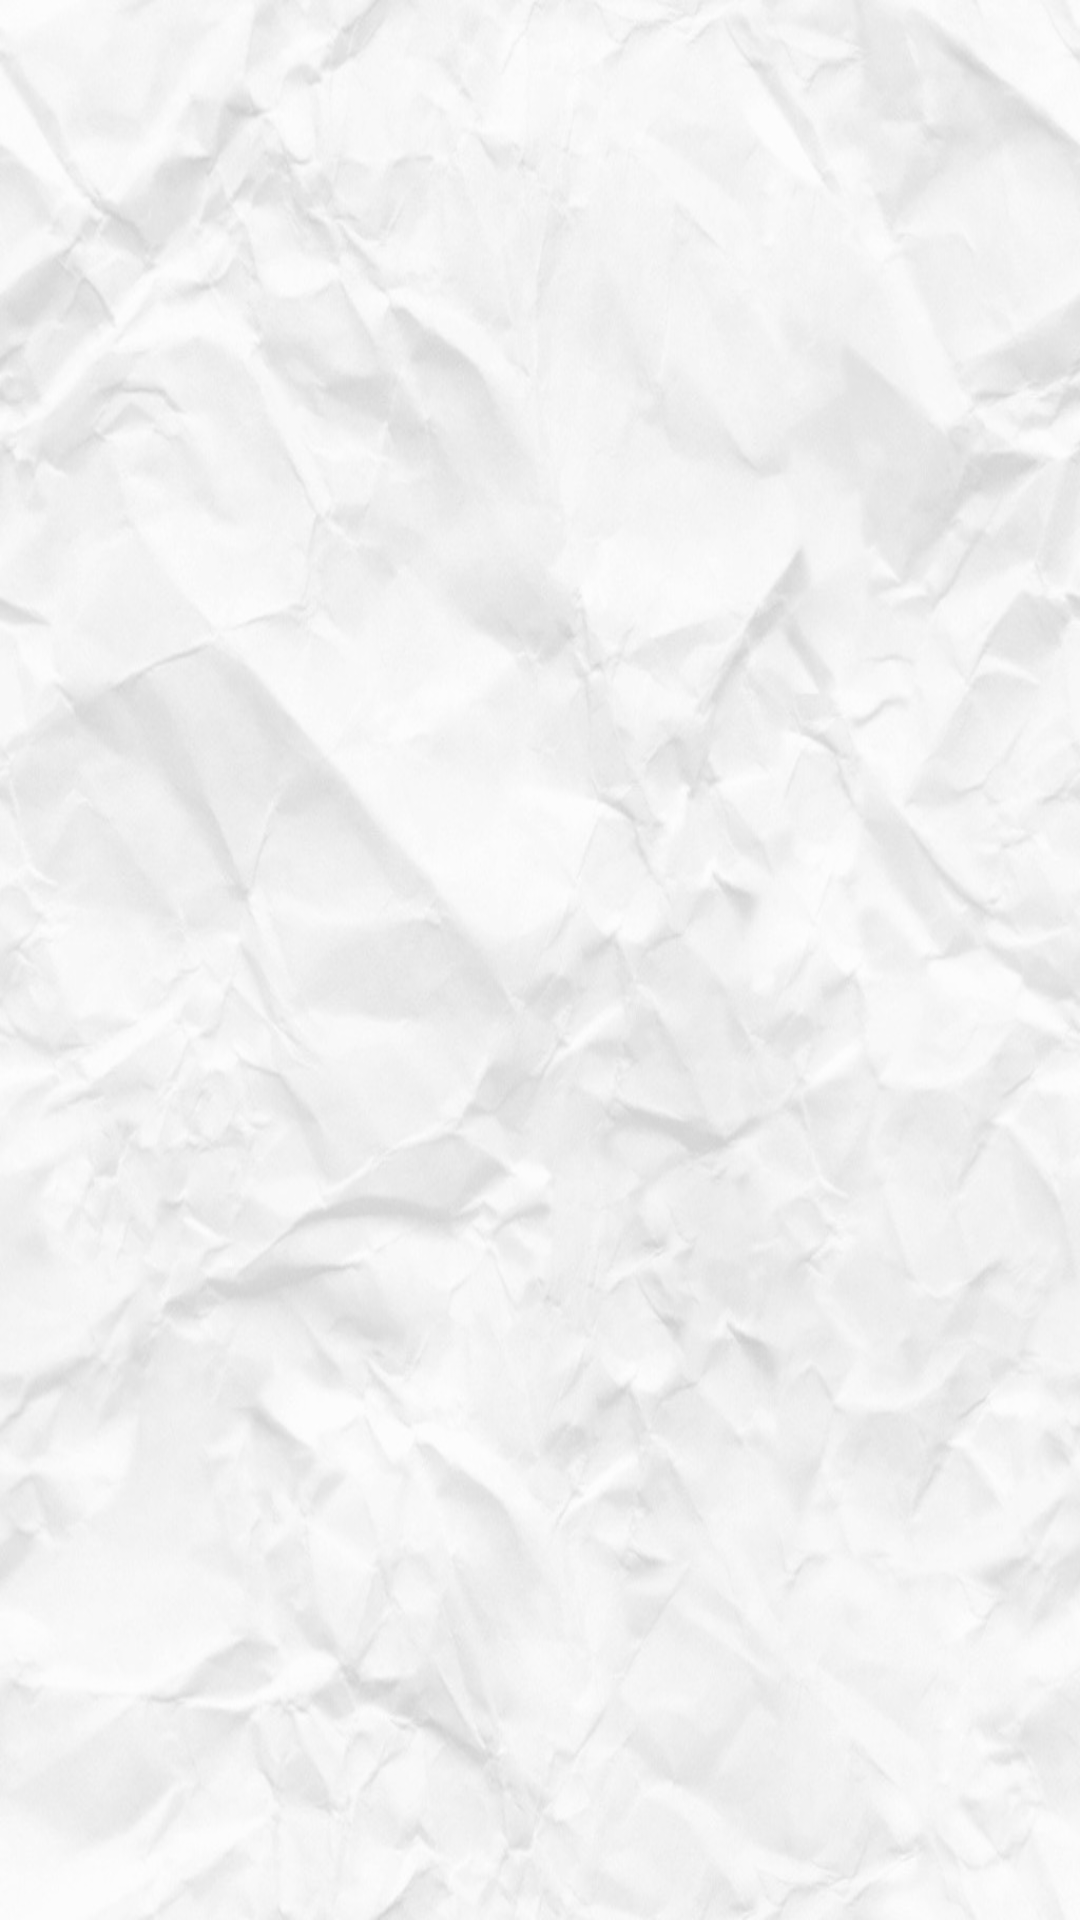

This screen was rendered from an Android layout file. Write that file and the resources it references.
<!-- AndroidManifest.xml: application theme AppTheme -->
<!-- res/layout/activity_browse.xml -->
<RelativeLayout xmlns:android="http://schemas.android.com/apk/res/android"
                xmlns:tools="http://schemas.android.com/tools"
                android:layout_width="match_parent"
                android:layout_height="match_parent"
                tools:context="ninja.dudley.yamr.ui.activities.Browse"
                android:id="@+id/reader"
                android:background="@drawable/paper"
    >
</RelativeLayout>
<!-- resources referenced by this layout -->
<resources>
  <!-- drawable paper: jpg bitmap (drawable-nodpi, 98897 bytes) -->
  <style name="AppTheme" parent="android:Theme.Holo.Light.DarkActionBar">
      </style>
</resources>
